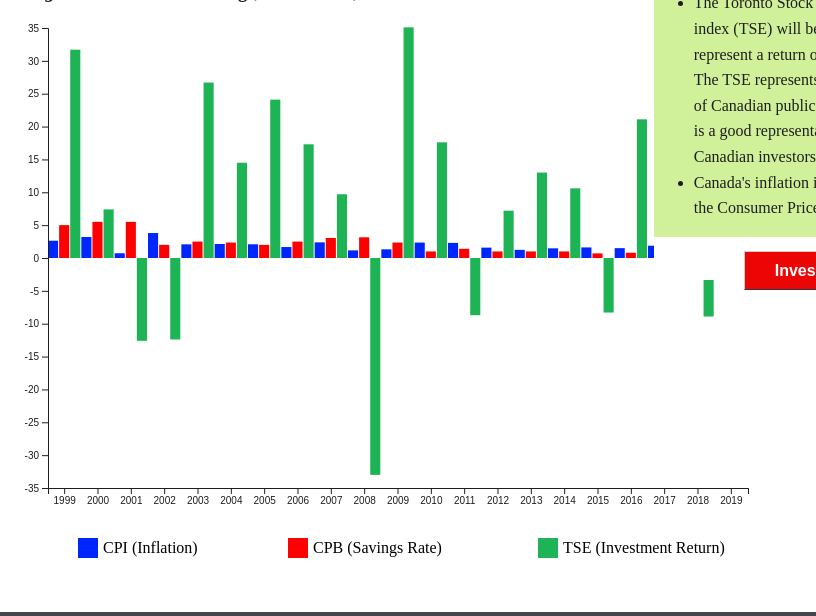
D3 v5 page, settled after 480 driven frames (8 s of simulated time); the page loaded 1 data file(s).

figure1.load()
// ── src/figure1.js
var figure1 = {};
figure1.popUpMessage1 = "Although the Investment returns look very volatile,<br>the long-term return is worth the risk<br>(hover over any bar to see its exact amount)"
figure1.popUpMessage2 = "Savings rates have not exceeded inflation<br>since 2009.  This means that savers have been<br>losing money every year for over a decade."

figure1.load = function() {
// Load data.
    d3.csv('/data/investsave.csv', figure1.type).then(res => {
        figure1.ready(res);
    });
}

figure1.type = function(d) {
    return {
      year: +(d.Year),    
      invest: +d.Invest,
      savings: +d.Savings,
      tse: +d.TSE,
      cpb: +d.CPB,
      cpi: +d.CPI
    };
}

// Main function
figure1.ready = function(stats) {
  // Dimensions.
  const margin = { top: 20, right: 60, bottom: 120, left: 40 };
  const width = 800 - margin.right - margin.left;
  const height = 600 - margin.top - margin.bottom;  

  const xScale = d3
                .scaleBand()
                .domain([1999,2000,2001,2002,2003,2004,2005,2006,2007,2008,2009,2010,2011,2012,2013,2014,2015,2016,2017,2018,2019])
                .range([0, width]);
     
  const yScale = d3
                .scaleLinear()
                .domain([-35, 35])
                .range([height, 0]);

  var tooltip = d3.select("#tooltip");
  var popup1 = d3
                .select('#popup1')
                .style("left", (width - 10) + "px")
                .style("top", (height * 2 - 250) + "px")
                .html(figure1.popUpMessage1);
  var popup2 = d3
                .select('#popup2')
                .style("left", (width - 310) + "px")
                .style("top", (height * 2 - 550) + "px")
                .html(figure1.popUpMessage2);
            
            d3.select("#figure1div")                       
            .attr("width", width + margin.left + margin.right)
            .attr("height", height + margin.top + margin.bottom)
            .on("mouseenter", function () {
                popup1.style("opacity", 1)
                popup2.style("opacity", 1)
                    
            })
            .on("mouseleave", function() { 
                popup1.style("opacity", 0)
                popup2.style("opacity", 0)
                tooltip.style("opacity", 0)
            });


var groups = d3.select("#figure1")
            .attr("width", width + margin.left + margin.right)
            .attr("height", height + margin.top + margin.bottom)
            .append("g")
            .attr("transform", "translate(" + margin.left + "," + margin.top + ")")
            .selectAll("rect")
            .data(stats);
   
  var groupsEnter = groups.enter();
  

  groupsEnter.append("rect")
            .attr("class", "cpi")
            .attr("width", xScale.bandwidth() / 3 - 1)
            .attr("height", function (d) { return height / 2 - yScale(d.cpi) })
            .attr("x", function (d) { return xScale(d.year); })
            .attr("y", function (d) { return height - (height - yScale(d.cpi)); })
            .on("mouseenter", function(d) {
                tooltip.style("opacity", 1)
                    .style("left", (d3.event.pageX) + "px")
                    .style("top", (d3.event.pageY) + "px")
                    .html(`Inflation<br\>${d.cpi}%`)
            });
        groupsEnter.append("rect")
            .attr("class", "cpb")
            .attr("width", xScale.bandwidth() / 3 - 1)
            .attr("height", function (d) { return height / 2 - yScale(d.cpb) })
            .attr("x", function (d) { return xScale(d.year) + xScale.bandwidth() / 3; })
            .attr("y", function (d) { return height - (height - yScale(d.cpb)); })
            .on("mouseenter", function(d) {
                tooltip.style("opacity", 1)
                    .style("left", (d3.event.pageX) + "px")
                    .style("top", (d3.event.pageY) + "px")
                    .html(`Savings<br\>${d.cpb}%`)
            });
       groupsEnter.append("rect")
            .attr("class", "tse")
            .attr("width", xScale.bandwidth() / 3 - 1)
            .attr("height", function (d) {
                if (d.tse < 0)
                    return yScale(d.tse) - height / 2;
                else
                    return height / 2 - yScale(d.tse);
            })
            .attr("x", function (d) { return xScale(d.year) + (xScale.bandwidth() / 3 * 2); })
            .attr("y", function (d) {
                if (d.tse < 0)
                    return height / 2;
                else
                    return height - (height - yScale(d.tse));
            })
            .on("mouseenter", function(d) {
                tooltip.style("opacity", 1)
                    .style("left", (d3.event.pageX) + "px")
                    .style("top", (d3.event.pageY) + "px")
                    .html(`Investment<br\>${d.tse}%`)
            });

        d3.select("#figure1").append("g")
            .attr("transform", "translate(" + margin.left + "," + margin.top + ")")
            .call(d3.axisLeft(yScale));
        d3.select("#figure1").append("g")
            .attr("transform", "translate(" + margin.left + "," + (height + margin.top) + ")")
            .call(d3.axisBottom(xScale));
        var g = d3.select("#figure1").append("g")
            .attr("transform", "translate(" + margin.left + "," + (height + margin.top + 50) + ")");
            g.append("rect")
            .attr("x", "30")
            .attr("y", "0")
            .attr("height", "20")
            .attr("width", "20")
            .attr("class", "cpi");
            g.append("text")
            .attr("x","55")
            .attr("y", "15")
            .attr("fill","black")
            .text("CPI (Inflation)");
            g.append("rect")
            .attr("x", "240")
            .attr("y", "0")
            .attr("height", "20")
            .attr("width", "20")
            .attr("class", "cpb");
            g.append("text")
            .attr("x","265")
            .attr("y", "15")
            .attr("fill","black")
            .text("CPB (Savings Rate)");
            g.append("rect")
            .attr("x", "490")
            .attr("y", "0")
            .attr("height", "20")
            .attr("width", "20")
            .attr("class", "tse");
            g.append("text")
            .attr("x","515")
            .attr("y", "15")
            .attr("fill","black")
            .text("TSE (Investment Return)");
            






}


function switchTo(scene) {
    // hide all scenes and then show the requested scene
    document.getElementById("figure1div").classList.add("deactive");
    document.getElementById("figure1div").classList.remove("active");
    document.getElementById("figure2div").classList.add("deactive");
    document.getElementById("figure2div").classList.remove("active");
    document.getElementById("figure3div").classList.add("deactive");
    document.getElementById("figure3div").classList.remove("active");
    document.getElementById("figure4div").classList.add("deactive");
    document.getElementById("figure4div").classList.remove("active");

    document.getElementById(scene).classList.add("active");
    document.getElementById(scene).classList.remove("deactive");

}

function loadAll() {
    figure1.load();
 }

### data: data/investsave.csv
?Year, CPB, CPI, Diff, Savings, TSE, Invest
1999, 5.00, 2.63, 2.37, 102309, 31.70, 128325
2000, 5.50, 3.20, 2.30, 104589, 7.40, 133548
2001, 5.50, 0.72, 4.78, 109553, -12.60, 115886
2002, 2.00, 3.80, -1.80, 107653, -12.40, 97800
2003, 2.50, 2.08, 0.42, 108096, 26.70, 121388
2004, 2.35, 2.13, 0.22, 108327, 14.50, 136087
2005, 2.00, 2.09, -0.09, 108231, 24.10, 165427
2006, 2.50, 1.67, 0.83, 109115, 17.30, 190859
2007, 3.05, 2.38, 0.67, 109829, 9.70, 204505
2008, 3.15, 1.16, 1.99, 111990, -33.00, 135447
2009, 2.35, 1.32, 1.03, 113128, 35.10, 180605
2010, 1.00, 2.35, -1.35, 111636, 17.60, 207515
2011, 1.40, 2.30, -0.90, 110654, -8.70, 185201
2012, 1.00, 1.58, -0.58, 110022, 7.20, 195448
2013, 1.00, 1.24, -0.24, 109761, 13.00, 218151
2014, 1.00, 1.47, -0.47, 109253, 10.60, 237780
2015, 0.70, 1.61, -0.91, 108274, -8.30, 214589
2016, 0.80, 1.50, -0.70, 107528, 21.10, 256027
2017, 0.90, 1.87, -0.97, 106504, 9.10, 274198
2018, 1.00, 1.99, -0.99, 105470, -8.90, 244920
2019, 1.25, 2.25, -1.00, 104438, 22.90, 294383